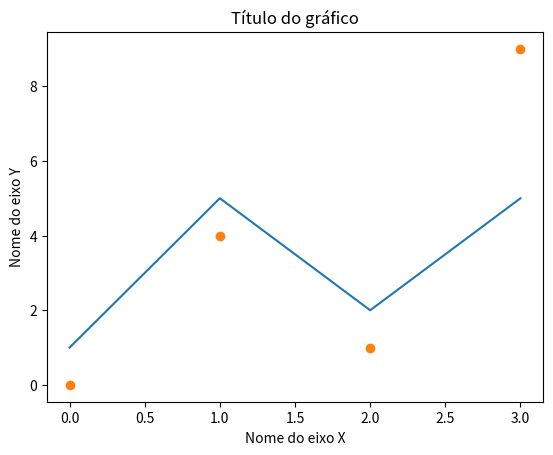

Here is the Python script that generated this plot:
# Normalmente utilizamos a biblioteca com o apelido "plt"
import matplotlib.pyplot as plt

# Nos casos mais básicos podemos usá-la para plotar uma lista de valores
x1 = [1, 5, 2, 5]
x2 = [0, 4, 1, 9]

# O comando plt.plot() plota gráficos de linha
plt.plot(x1)

# Se você quiser que ele plote apenas os pontos (sem interligá-los) faça como o comando abaixo
plt.plot(x2, 'o')

# Configurações para dar nomes aos eixos e ao gráfico
plt.xlabel("Nome do eixo X")
plt.ylabel("Nome do eixo Y")
plt.title('Título do gráfico')

# Este comando mostra efetivamente o gráfico pra ti. Note que ele pausa a execução do seu código
plt.show()

# Este print abaixo só será executado depois que você fechar a janela com o seu gráfico
print("Acabou!")